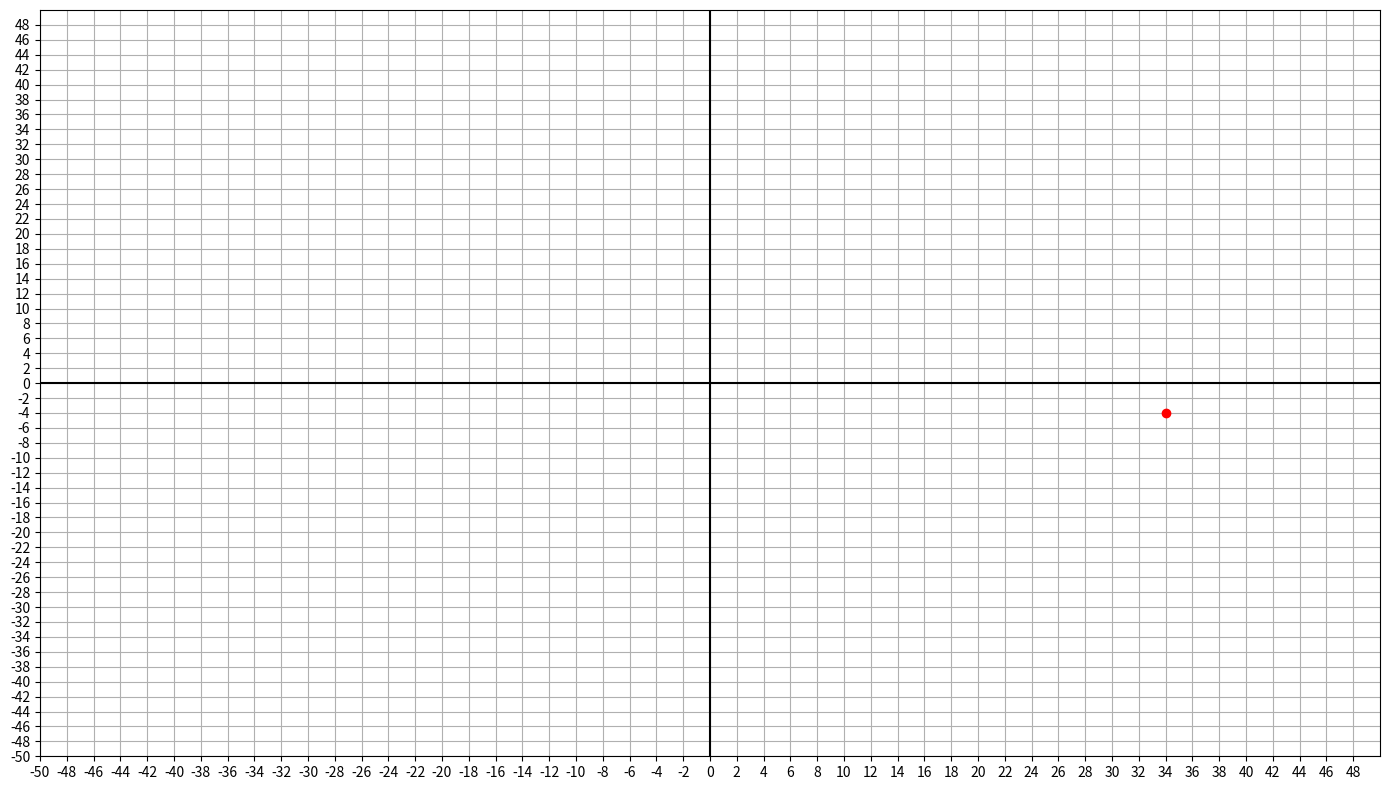

Python code for this plot: (Note: this script raises an exception after producing the figure.)
import matplotlib.pyplot as plt
import random

def scatter_plot_game(graph_size):
    # Set the range of x and y coordinates
    xmin, xmax = -graph_size, graph_size
    ymin, ymax = -graph_size, graph_size

    # Generate random coordinates
    x = random.randint(xmin, xmax)
    y = random.randint(ymin, ymax)

    # Set up the plot
    fig, ax = plt.subplots(figsize=(14, 8))
    plt.axis([xmin, xmax, ymin, ymax])
    plt.plot([xmin, xmax], [0, 0], 'black')
    plt.plot([0, 0], [ymin, ymax], 'black')



    plt.xticks(range(xmin, xmax,2))  # Set the x-axis ticks linerly
    plt.yticks(range(ymin,ymax,2))

   # Plot the random coordinate
    ax.plot(x, y, 'ro')

    plt.tight_layout()
    plt.grid()
    plt.show()

    # Prompt player for input
    x_user = int(input("Enter the X value: "))
    y_user = int(input("Enter the Y value: "))

    # Check if the player's input matches the generated coordinates
    if x_user == x and y_user == y:
        print("You are right!")
    else:
        print(f"You are wrong. The correct coordinates are ({x}, {y})")

scatter_plot_game(50)  # Adjust the graph size as needed
